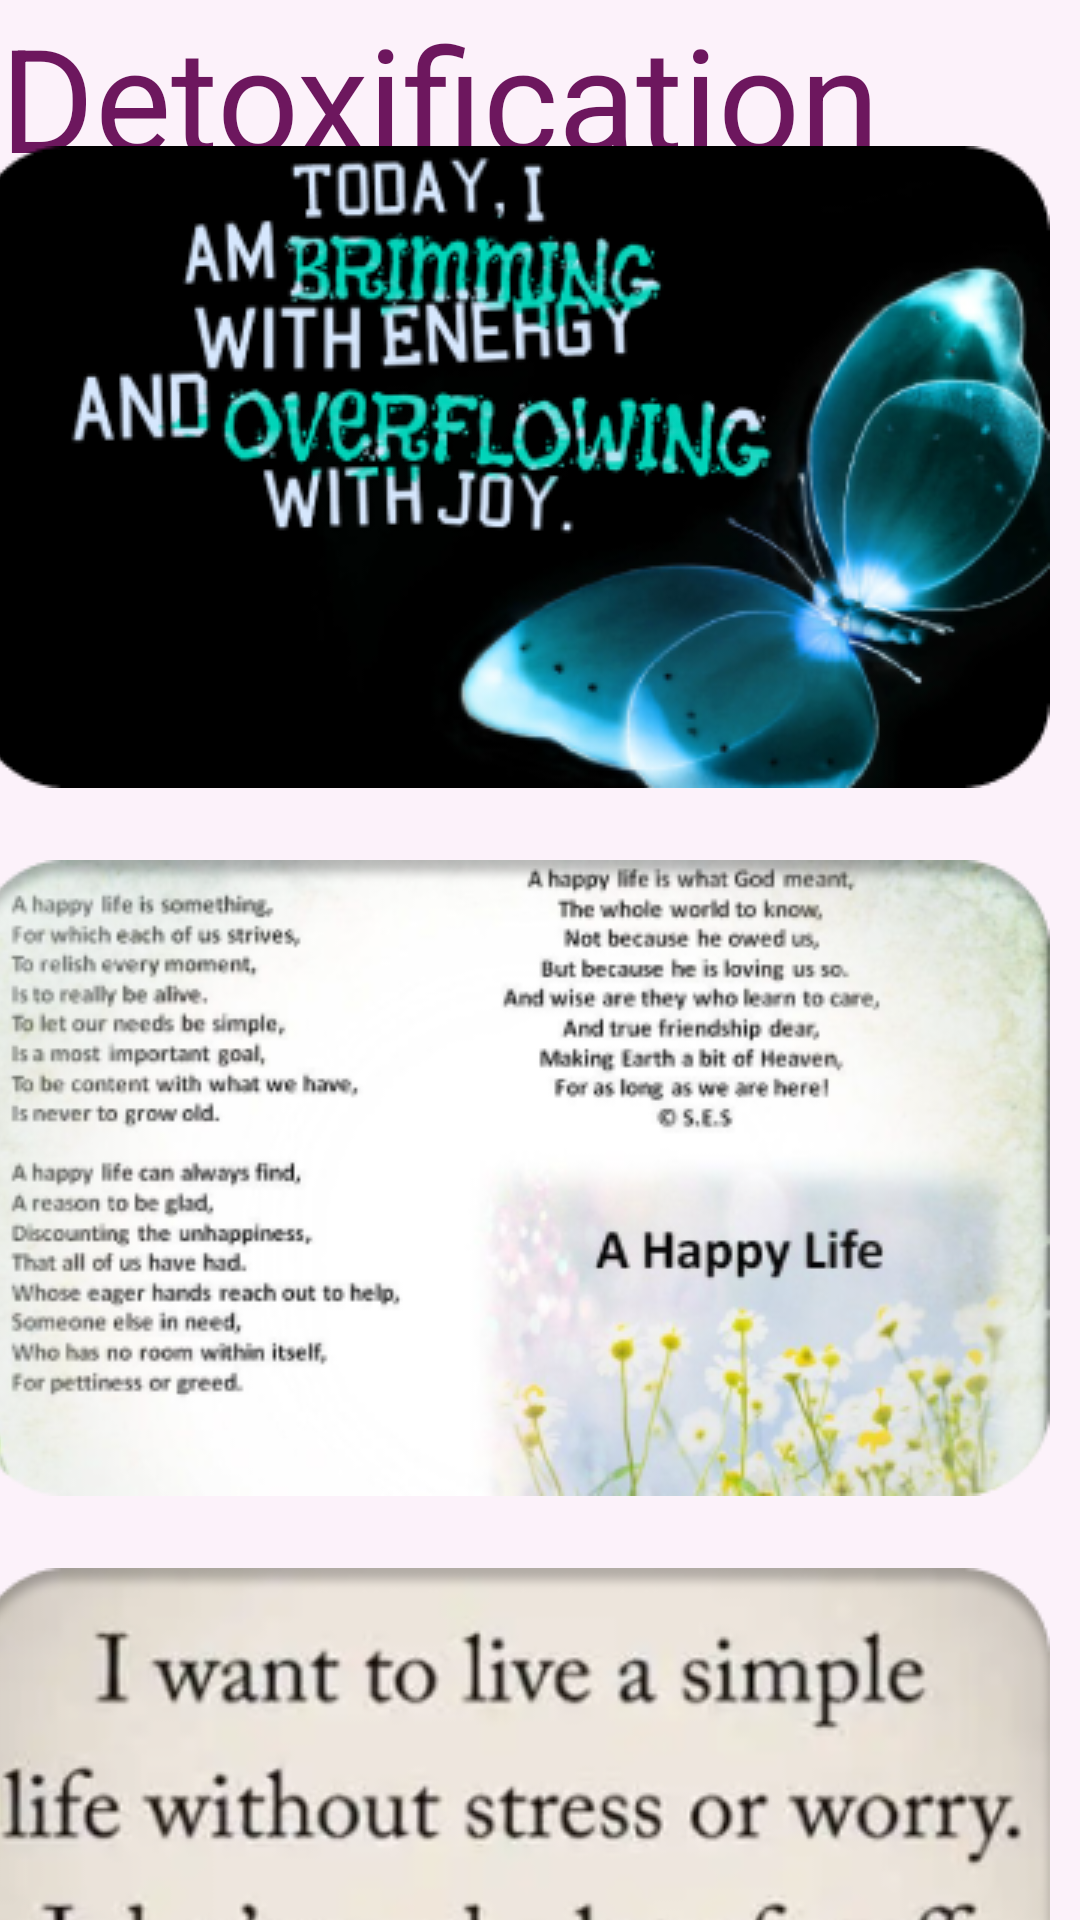

Write the Android layout XML for this screen, with the resource values it uses.
<!-- AndroidManifest.xml: application theme Theme.MyApplication -->
<!-- res/layout/activity_detoxification.xml -->
<?xml version="1.0" encoding="utf-8"?>
<androidx.constraintlayout.widget.ConstraintLayout xmlns:android="http://schemas.android.com/apk/res/android"
    xmlns:app="http://schemas.android.com/apk/res-auto"
    xmlns:tools="http://schemas.android.com/tools"
    android:layout_width="match_parent"
    android:layout_height="match_parent"
    tools:context=".Detoxification"
    android:background="#fcf2fa">

    <TextView
        android:id="@+id/textView16"
        android:layout_width="wrap_content"
        android:layout_height="wrap_content"
        android:text="@string/detoxification"
        android:textColor="#6D175E"
        android:textSize="48sp"
        app:layout_constraintStart_toStartOf="parent"
        app:layout_constraintTop_toTopOf="parent" />

    <ScrollView
        android:layout_width="377dp"
        android:layout_height="639dp"
        android:layout_marginTop="8dp"
        app:layout_constraintBottom_toBottomOf="parent"
        app:layout_constraintEnd_toEndOf="parent"
        app:layout_constraintStart_toStartOf="parent"
        app:layout_constraintTop_toBottomOf="@+id/textView16">

        <LinearLayout
            android:layout_width="match_parent"
            android:layout_height="wrap_content"
            android:orientation="vertical" >

            <ImageView
                android:id="@+id/imageView6"
                android:layout_marginTop="12dp"
                android:layout_marginBottom="12dp"
                android:layout_width="wrap_content"
                android:layout_height="wrap_content"
                android:src="@drawable/detox_image_1" />

            <ImageView
                android:id="@+id/imageView7"
                android:layout_marginTop="12dp"
                android:layout_marginBottom="12dp"
                android:layout_width="wrap_content"
                android:layout_height="wrap_content"
                android:src="@drawable/detox_image_2" />

            <ImageView
                android:id="@+id/imageView8"
                android:layout_marginTop="12dp"
                android:layout_marginBottom="12dp"
                android:layout_width="wrap_content"
                android:layout_height="wrap_content"
                android:src="@drawable/detox_image_3" />

            <ImageView
                android:id="@+id/imageView9"
                android:layout_marginTop="12dp"
                android:layout_marginBottom="12dp"
                android:layout_width="wrap_content"
                android:layout_height="wrap_content"
                android:src="@drawable/detox_image_4" />

            <ImageView
                android:id="@+id/imageView10"
                android:layout_marginTop="12dp"
                android:layout_marginBottom="12dp"
                android:layout_width="wrap_content"
                android:layout_height="wrap_content"
                android:src="@drawable/detox_image_5" />

            <ImageView
                android:id="@+id/imageView11"
                android:layout_marginTop="12dp"
                android:layout_marginBottom="12dp"
                android:layout_width="wrap_content"
                android:layout_height="wrap_content"
                android:src="@drawable/detox_image_6" />
        </LinearLayout>
    </ScrollView>
</androidx.constraintlayout.widget.ConstraintLayout>
<!-- resources referenced by this layout -->
<resources>
  <!-- drawable detox_image_1: png bitmap (drawable, 76448 bytes) -->
  <!-- drawable detox_image_2: png bitmap (drawable, 108112 bytes) -->
  <!-- drawable detox_image_3: png bitmap (drawable, 79549 bytes) -->
  <!-- drawable detox_image_4: png bitmap (drawable, 41100 bytes) -->
  <!-- drawable detox_image_5: png bitmap (drawable, 53406 bytes) -->
  <!-- drawable detox_image_6: png bitmap (drawable, 52660 bytes) -->
  <string name="detoxification">Detoxification</string>
  <style name="Theme.MyApplication" parent="Base.Theme.MyApplication" />
  <style name="Base.Theme.MyApplication" parent="Theme.Material3.DayNight.NoActionBar">
          
          
      </style>
</resources>
